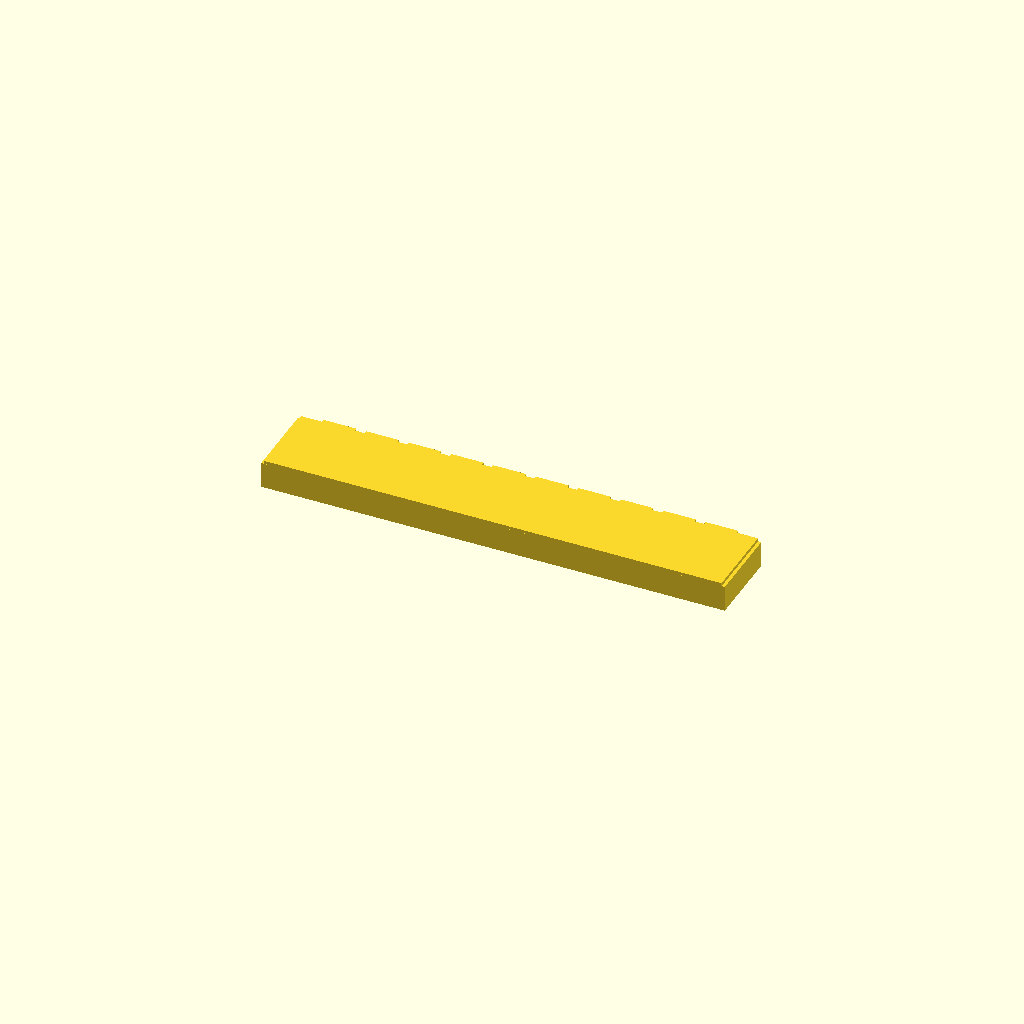
Cell 1: rendered with the file's own defaults.
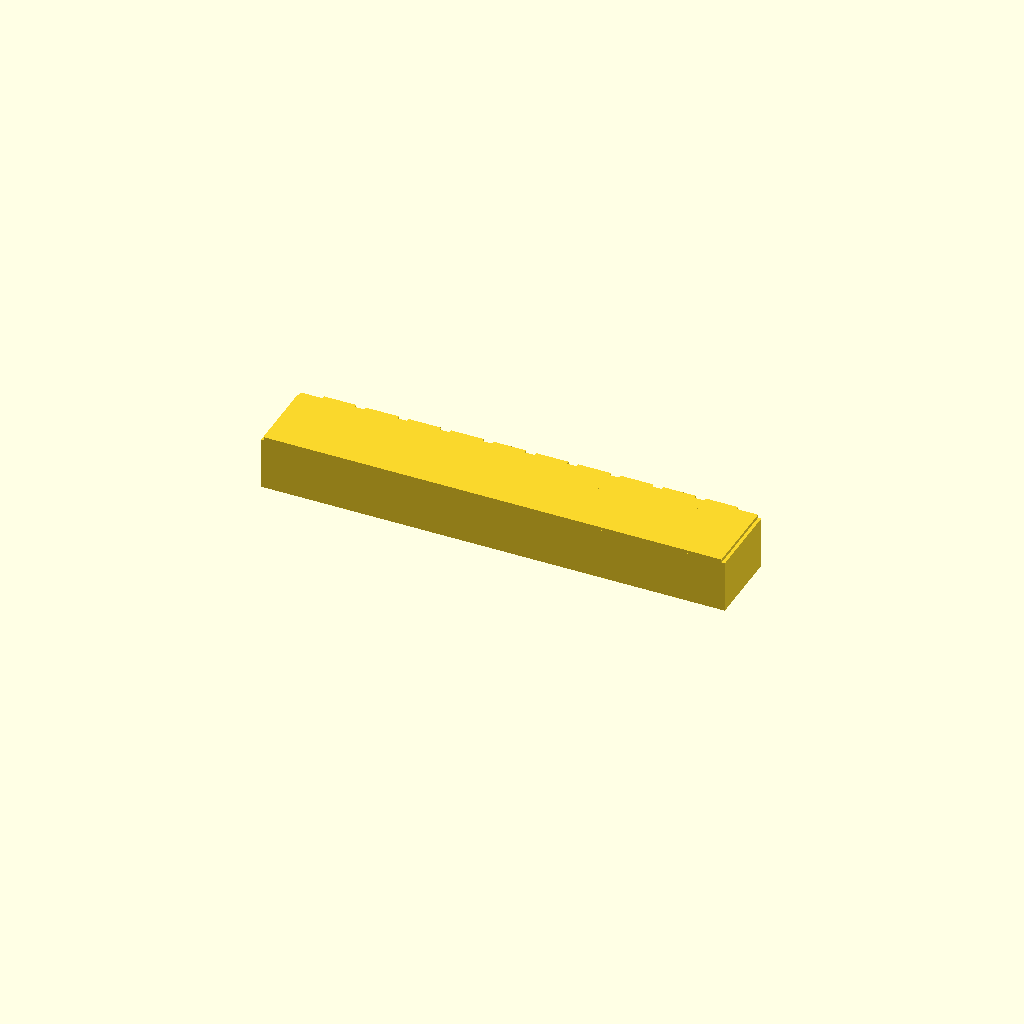
Cell 2: plate_thickness = 8 (everything else at default).
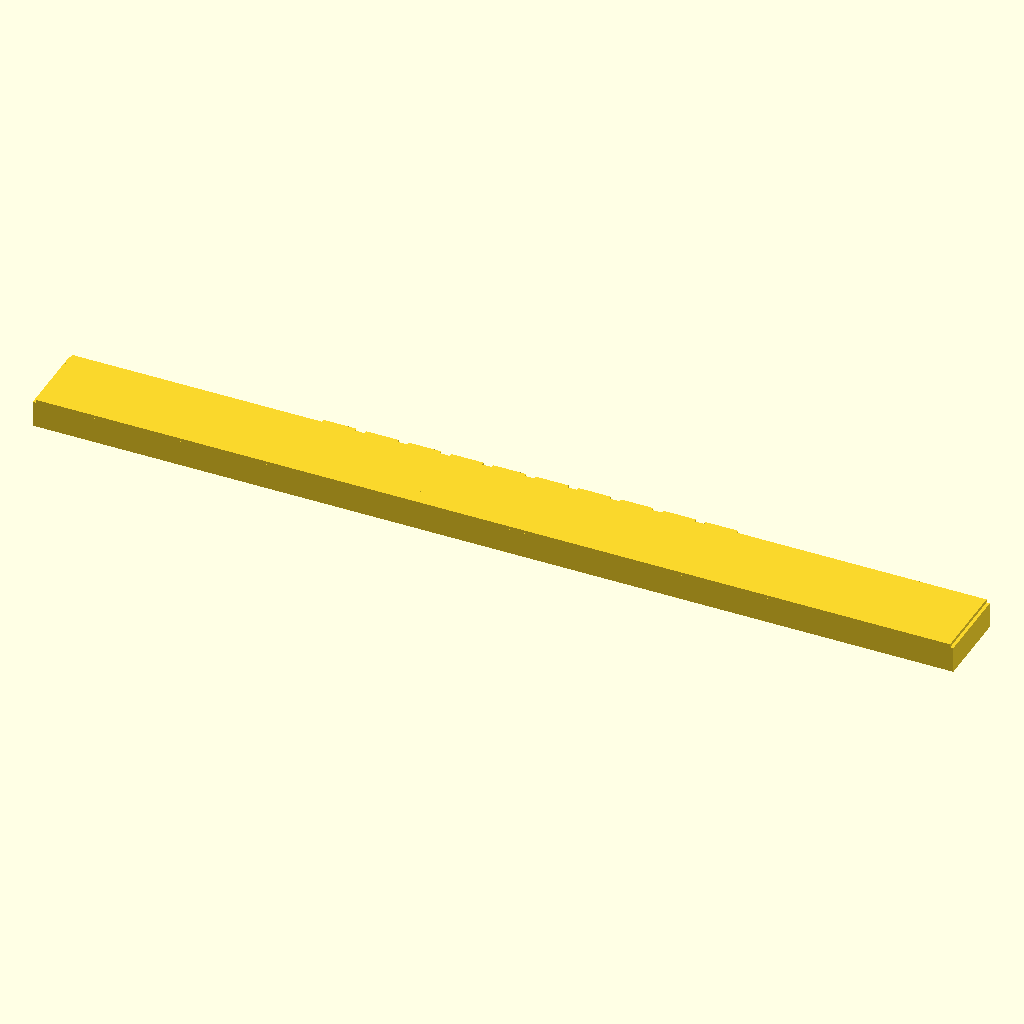
Cell 3 — spine_length set to 140, the other parameters unchanged.
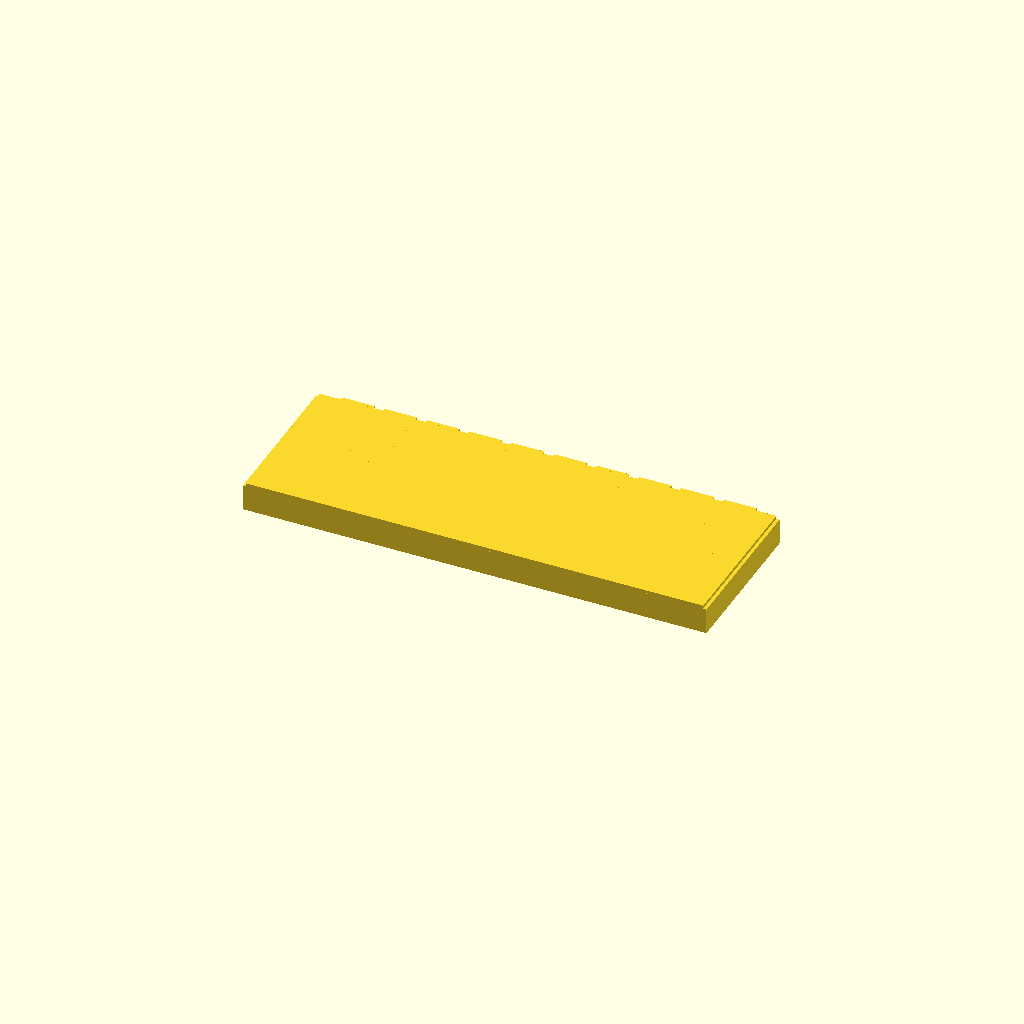
Cell 4: the same model with spine_width = 24.
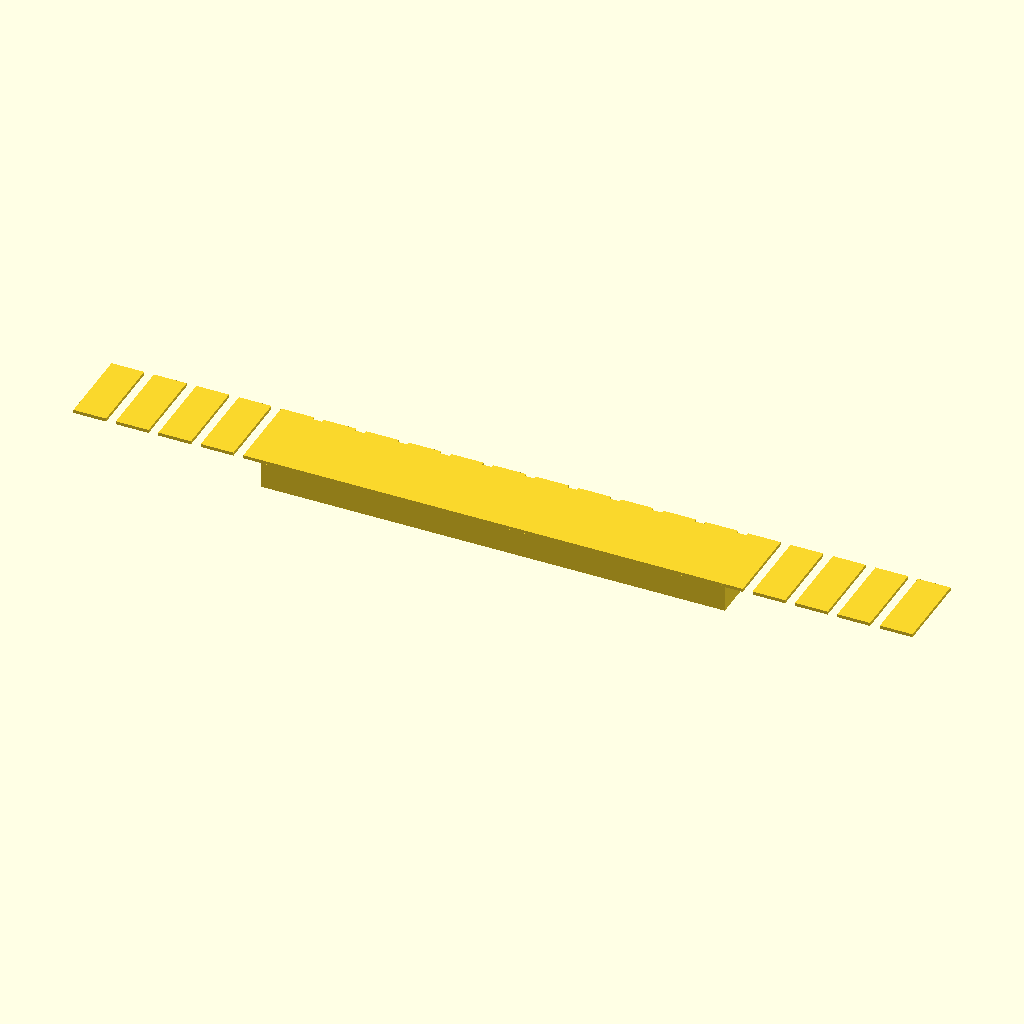
Cell 5: the same model with tooth_count = 20.
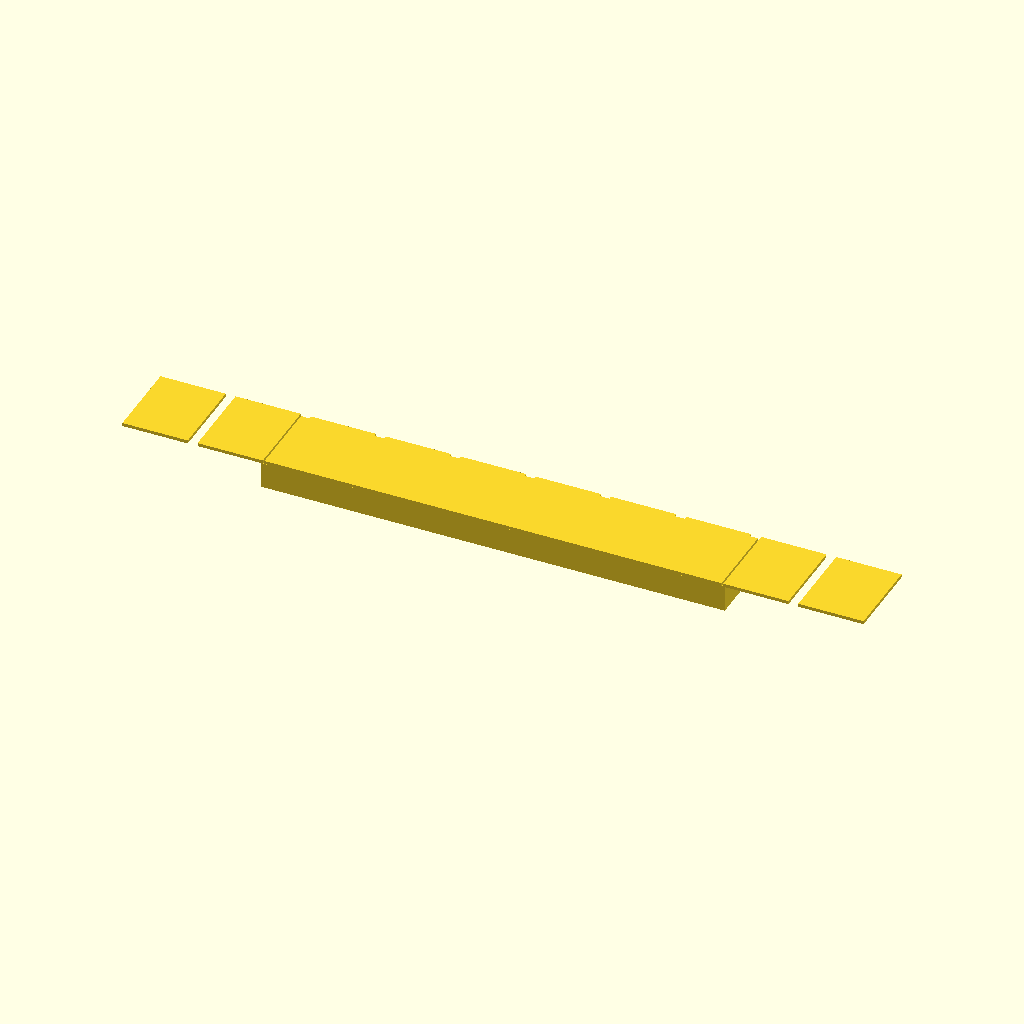
Cell 6: the same model with tooth_width = 10.
All cells are drawn from one camera (rotation 55°, 0°, 25°, orthographic, colour scheme Cornfield), so only the parameter changes between them.
OpenSCAD source file bench/results/gpu-v9s1-h1-g4/code/scadcoder-v9s1/gel_comb_10well_s1_a2.scad:
// 10-well comb for agarose gel casting
// Print orientation: flat on bed, teeth pointing down (-Z)

// ---------- Parameters ----------
plate_thickness = 4;     // mm, base plate thickness
spine_length    = 70;    // mm, spine (back bar) length in X
spine_width     = 12;    // mm, spine width in Y
tooth_count     = 10;    // number of wells
tooth_width     = 5;     // mm, tooth width in X
tooth_length    = 12;    // mm, tooth length in Y
gap             = 1.5;   // mm, gap between neighbouring teeth
overcut         = 0.5;   // mm, extra length on cutters past faces

$fn = 64;

// ---------- Derived ----------
pitch      = tooth_width + gap;
row_offset = -(tooth_count - 1) * pitch / 2;   // centres row on spine in X
spine_x0   = -spine_length / 2;

// ---------- Model ----------
union() {
    // Base plate
    translate([spine_x0 - overcut, -spine_width / 2, 0])
        cube([spine_length + 2 * overcut, spine_width, plate_thickness]);

    // Spine (back bar), extended above top face
    translate([spine_x0, -spine_width / 2, plate_thickness])
        cube([spine_length, spine_width, overcut]);

    // Teeth, hanging from the spine in -Y, overlapping the top face
    for (i = [0 : tooth_count - 1]) {
        translate([row_offset + i * pitch - tooth_width / 2,
                   spine_width / 2 - tooth_length,
                   plate_thickness])
            cube([tooth_width, tooth_length + overcut, overcut]);
    }
}
Customizer parameters (derived from the source; name, type, default, range or options):
plate_thickness: number, default 4
spine_length: number, default 70
spine_width: number, default 12
tooth_count: number, default 10
tooth_width: number, default 5
tooth_length: number, default 12
gap: number, default 1.5
overcut: number, default 0.5
